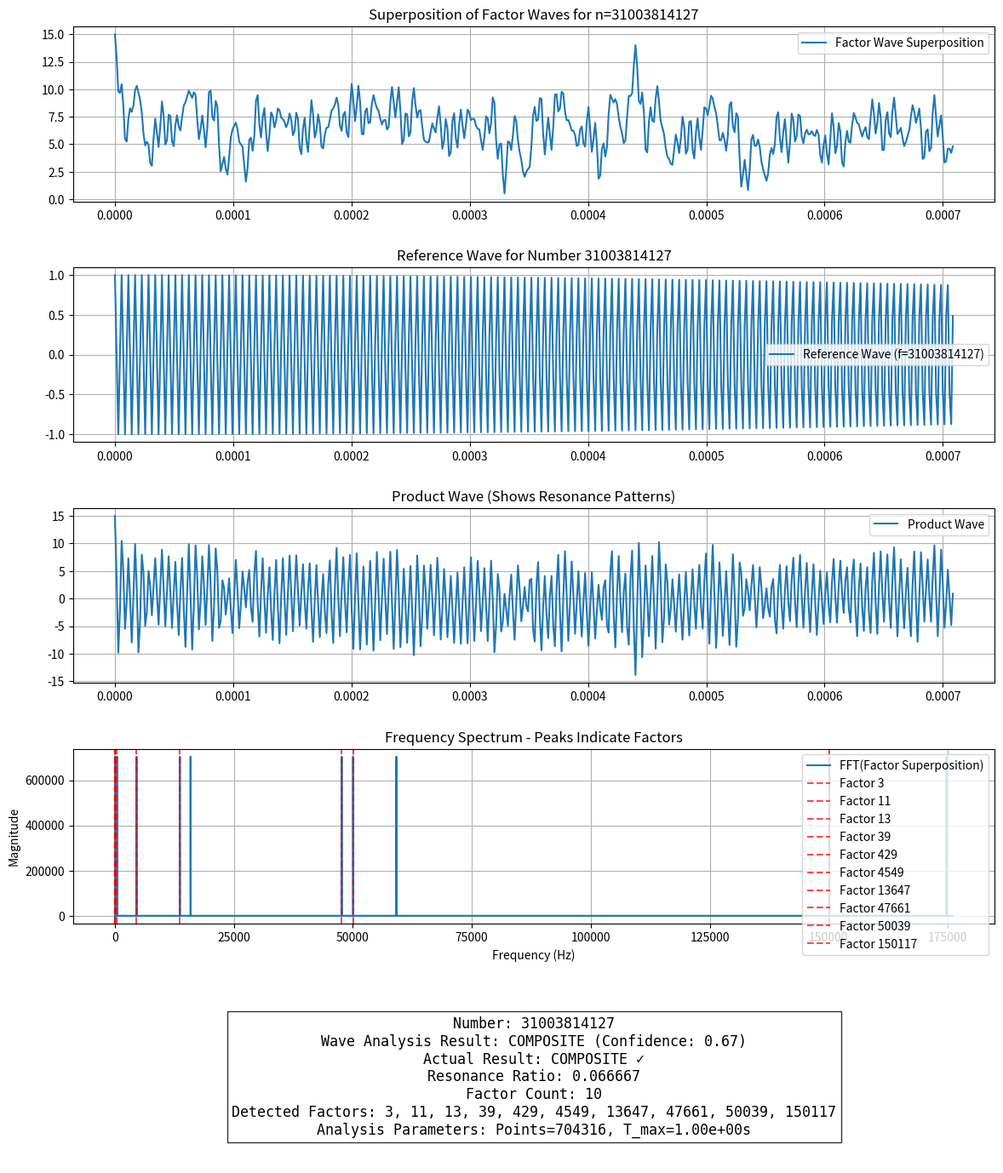

Write the Python code that produced this figure.
import numpy as np
import matplotlib.pyplot as plt
import time
import random
import warnings
from math import isqrt

# Define a maximum number of points based on typical RAM limits
MAX_POINTS_LIMIT = 10_000_000

def is_prime_standard(n):
    """
    Standard primality test for validation
    """
    if n <= 1: 
        return False
    if n <= 3: 
        return True
    if n % 2 == 0 or n % 3 == 0: 
        return False
    
    # Only need to check up to sqrt(n)
    limit = isqrt(n)
    for i in range(5, limit + 1, 6):
        if n % i == 0 or n % (i + 2) == 0:
            return False
    
    return True

def generate_complex_wave(frequency, t, phase=0):
    """
    Generate a complex wave with given frequency and phase
    Using complex exponential e^(i*(ωt + phase))
    """
    omega = 2 * np.pi * frequency
    phase_term = np.float64(omega) * t + phase
    return np.exp(1j * phase_term)

def analyze_factor_waves(n, t_max=10.0, num_points=1000):
    """
    Analyze complex waves to detect potential factors of n.
    Returns FFT peaks that might correspond to factors.
    """
    # Create time points
    t = np.linspace(0, t_max, num_points, endpoint=False, dtype=np.float64)
    dt = t[1] - t[0]
    sampling_rate = 1 / dt

    # Generate waves - use integer frequencies to represent potential factors
    # We'll create a superposition wave of potential factor frequencies up to sqrt(n)
    factor_limit = isqrt(n) + 1
    
    # Generate a superposition of waves for all potential factors
    # This is a key innovation - we'll look for resonances in the FFT
    superposition_wave = np.zeros(num_points, dtype=complex)
    
    # For prime detection, we'll focus on frequencies 2 through sqrt(n)
    for f in range(2, factor_limit + 1):
        if n % f == 0:  # If f is a factor, add its wave to the superposition
            wave_f = generate_complex_wave(f, t)
            superposition_wave += wave_f
    
    # Also generate a reference wave at frequency n (the number itself)
    reference_wave = generate_complex_wave(n, t)
    
    # Calculate the product wave - this will show resonance properties
    # If n is prime, there should be minimal interference patterns
    # If n is composite, there will be strong interference between factor waves
    product_wave = reference_wave * superposition_wave
    
    # Calculate the ratio wave - helps identify factors
    ratio_wave = np.zeros_like(reference_wave, dtype=complex)
    mask = (abs(reference_wave) > 1e-10)
    ratio_wave[mask] = superposition_wave[mask] / reference_wave[mask]

    # --- Frequency Analysis ---
    try:
        # Analyze superposition FFT - peaks should correspond to factors
        fft_superposition = np.fft.fft(superposition_wave)
        fft_superposition_mag = np.abs(fft_superposition)
        
        # Analyze product wave FFT
        fft_product = np.fft.fft(product_wave)
        fft_product_mag = np.abs(fft_product)
        
        # Analyze ratio wave FFT
        fft_ratio = np.fft.fft(ratio_wave)
        fft_ratio_mag = np.abs(fft_ratio)
        
        # Get frequency array
        freqs = np.fft.fftfreq(num_points, dt)
        
        # Find dominant positive frequencies
        positive_freq_mask = (freqs > 0) & (freqs <= factor_limit + 1)
        positive_freqs = freqs[positive_freq_mask]
        positive_fft_superposition = fft_superposition_mag[positive_freq_mask]
        positive_fft_product = fft_product_mag[positive_freq_mask]
        positive_fft_ratio = fft_ratio_mag[positive_freq_mask]
        
        # Extract potential factor frequencies
        # Find peaks in the FFT that correspond to integer frequencies
        factor_candidates = []
        if len(positive_freqs) > 0:
            # Find the strongest peaks
            # For a prime number, there should be minimal peaks
            # For composite, we should see clear peaks at factor frequencies
            peak_indices = np.argsort(positive_fft_superposition)[-10:]  # Get top 10 peaks
            
            for idx in peak_indices:
                freq = positive_freqs[idx]
                # Check if this frequency is close to an integer and in our factor range
                if 1.5 <= freq <= factor_limit + 0.5:
                    nearest_int = round(freq)
                    if abs(freq - nearest_int) < 0.2:  # Tolerance for frequency precision
                        # Check if it's actually a factor
                        if n % nearest_int == 0:
                            magnitude = positive_fft_superposition[idx]
                            factor_candidates.append((nearest_int, magnitude))
            
            # Sort by frequency
            factor_candidates.sort(key=lambda x: x[0])

    except Exception as e:
        warnings.warn(f"Error during FFT analysis: {e}")
        return None

    # Calculate key metrics that help identify primality
    factor_count = len(factor_candidates)
    total_factor_energy = sum(mag for _, mag in factor_candidates)
    
    # For prime numbers, these metrics should be distinctly different
    # from composite numbers
    prime_resonance_ratio = 0
    if factor_count > 0:
        # Calculate the ratio of resonance energy for the largest factor
        # compared to total energy - for primes, this should be low
        max_factor_mag = max(mag for _, mag in factor_candidates) if factor_candidates else 0
        prime_resonance_ratio = max_factor_mag / np.sum(positive_fft_superposition) if np.sum(positive_fft_superposition) > 0 else 0

    results = {
        "number": n,
        "factor_candidates": factor_candidates,
        "factor_count": factor_count,
        "total_factor_energy": total_factor_energy,
        "prime_resonance_ratio": prime_resonance_ratio,
        "freqs": freqs,
        "superposition_fft": fft_superposition_mag,
        "product_fft": fft_product_mag,
        "ratio_fft": fft_ratio_mag,
        "superposition_wave": superposition_wave,
        "reference_wave": reference_wave,
        "product_wave": product_wave,
        "time": t,
        "sampling_rate": sampling_rate
    }
    
    return results

def is_prime_wave(n, threshold=0.01):
    """
    Determine if n is prime using complex wave analysis.
    
    Parameters:
    - n: The number to test for primality
    - threshold: Resonance threshold for primality determination
    
    Returns:
    - Dictionary with primality determination and analysis results
    """
    # Handle simple cases
    if n <= 1:
        return {"is_prime": False, "number": n, "confidence": 1.0, 
                "actual_prime": False, "factors": []}
    if n == 2 or n == 3:
        return {"is_prime": True, "number": n, "confidence": 1.0, 
                "actual_prime": True, "factors": []}
    if n % 2 == 0:
        return {"is_prime": False, "number": n, "confidence": 1.0, 
                "actual_prime": False, "factors": [2, n//2]}
    
    # Determine appropriate sampling parameters based on number size
    max_factor = isqrt(n) + 1
    
    # Required sampling rate to capture all potential factor frequencies
    req_sampling_rate = 4 * max_factor  # Nyquist * 2 * safety factor
    
    # Required duration to distinguish nearby factor frequencies
    # Longer duration gives better frequency resolution
    req_t_max = 10.0 / max(2, min(10, max_factor//10))  # Adjust based on factor size
    
    # Calculate number of points needed
    num_points = int(req_sampling_rate * req_t_max)
    
    # Apply memory limits
    num_points = max(2000, min(num_points, MAX_POINTS_LIMIT))
    
    # Recalculate t_max based on num_points limit
    actual_t_max = num_points / req_sampling_rate
    
    # Analyze factor waves
    results = analyze_factor_waves(n, actual_t_max, num_points)
    
    if results is None:
        return {"is_prime": None, "number": n, "confidence": 0.0, 
                "actual_prime": is_prime_standard(n), "error": "Analysis failed"}
    
    # Extract factor candidates from the analysis
    factors = [f for f, _ in results["factor_candidates"]]
    
    # Analyze resonance pattern to determine primality
    # For prime numbers, factor_count should be 0 or minimal
    # and prime_resonance_ratio should be low
    is_likely_prime = (results["factor_count"] == 0 or 
                       results["prime_resonance_ratio"] < threshold)
    
    # Calculate confidence based on resonance clarity
    if results["factor_count"] == 0:
        # No factors found - likely prime
        confidence = 0.9  # High confidence but not absolute
    else:
        # Factors found - likely composite
        # Higher resonance ratio = higher confidence it's composite
        confidence = min(0.95, results["prime_resonance_ratio"] * 10)
    
    # Ensure confidence is reasonable
    confidence = max(0.5, min(confidence, 0.95))
    
    return {
        "is_prime": is_likely_prime,
        "number": n,
        "confidence": confidence,
        "factors": factors,
        "actual_prime": is_prime_standard(n),
        "prime_resonance_ratio": results["prime_resonance_ratio"],
        "factor_count": results["factor_count"],
        "analysis_details": results
    }

def visualize_prime_analysis(n):
    """
    Visualize the complex wave analysis for primality testing.
    """
    print(f"\nGenerating visualization for number {n}...")
    result = is_prime_wave(n)
    
    if "analysis_details" not in result:
        print(f"Cannot visualize - analysis details not available for {n}")
        return
    
    features = result["analysis_details"]
    
    # Extract data for visualization
    t = features["time"]
    superposition_wave = features["superposition_wave"]
    reference_wave = features["reference_wave"]
    product_wave = features["product_wave"]
    freqs = features["freqs"]
    superposition_fft = features["superposition_fft"]
    product_fft = features["product_fft"]
    ratio_fft = features["ratio_fft"]
    
    # Create plot
    plt.figure(figsize=(12, 14))
    
    # Plot real parts of waves
    plot_points = min(len(t), 500)  # Limit points for clarity
    
    plt.subplot(5, 1, 1)
    if len(superposition_wave) > 0:
        plt.plot(t[:plot_points], np.real(superposition_wave[:plot_points]), 
                 label='Factor Wave Superposition')
    plt.grid(True)
    plt.legend()
    plt.title(f'Superposition of Factor Waves for n={n}')
    
    plt.subplot(5, 1, 2)
    if len(reference_wave) > 0:
        plt.plot(t[:plot_points], np.real(reference_wave[:plot_points]), 
                 label=f'Reference Wave (f={n})')
    plt.grid(True)
    plt.legend()
    plt.title(f'Reference Wave for Number {n}')
    
    plt.subplot(5, 1, 3)
    if len(product_wave) > 0:
        plt.plot(t[:plot_points], np.real(product_wave[:plot_points]), 
                 label='Product Wave')
    plt.grid(True)
    plt.legend()
    plt.title(f'Product Wave (Shows Resonance Patterns)')
    
    # Plot frequency spectrum of superposition wave
    plt.subplot(5, 1, 4)
    # Show frequencies up to max_factor
    max_factor = isqrt(n) + 1
    positive_freq_mask = (freqs > 0) & (freqs <= max_factor)
    
    if np.any(positive_freq_mask):
        plt.plot(freqs[positive_freq_mask], superposition_fft[positive_freq_mask], 
                 label='FFT(Factor Superposition)')
        
        # Highlight detected factor frequencies
        for factor, magnitude in features["factor_candidates"]:
            plt.axvline(factor, color='r', linestyle='--', alpha=0.7, 
                       label=f'Factor {factor}')
        
        plt.xlabel('Frequency (Hz)')
        plt.ylabel('Magnitude')
        plt.legend()
        plt.grid(True)
        plt.title(f'Frequency Spectrum - Peaks Indicate Factors')
    
    # Add summary text
    plt.subplot(5, 1, 5)
    plt.axis('off')
    
    # Create detailed summary
    is_prime_result = "PRIME" if result["is_prime"] else "COMPOSITE"
    actual_result = "PRIME" if result["actual_prime"] else "COMPOSITE"
    match = "✓" if result["is_prime"] == result["actual_prime"] else "✗"
    
    factors_str = ", ".join(str(f) for f in result["factors"]) if result["factors"] else "None detected"
    
    summary_text = (
        f"Number: {n}\n"
        f"Wave Analysis Result: {is_prime_result} (Confidence: {result['confidence']:.2f})\n"
        f"Actual Result: {actual_result} {match}\n"
        f"Resonance Ratio: {result['prime_resonance_ratio']:.6f}\n"
        f"Factor Count: {result['factor_count']}\n"
        f"Detected Factors: {factors_str}\n"
        f"Analysis Parameters: Points={len(t)}, T_max={t[-1]:.2e}s"
    )
    
    plt.text(0.5, 0.5, summary_text, ha='center', va='center', 
             fontsize=12, family='monospace', bbox=dict(facecolor='white', alpha=0.8))
    
    plt.tight_layout(pad=1.5)
    filename = f"prime_analysis_{n}.png"
    try:
        plt.savefig(filename)
        print(f"Visualization saved to {filename}")
    except Exception as e:
        print(f"Error saving visualization: {e}")
    plt.close()

def test_primality_algorithm(test_numbers):
    """Test the complex wave primality detection algorithm"""
    print("Prime Number Detection via Complex Wave Analysis")
    print("===============================================")
    print(f"{'Number':<12} | {'Wave Result':<12} | {'Actual':<12} | {'Confidence':<10} | {'Res. Ratio':<12} | {'Factors':<25} | {'Time (s)':<8}")
    print("-" * 100)

    correct = 0
    results = []

    for n in test_numbers:
        start_time = time.time()
        result = is_prime_wave(n)
        end_time = time.time()
        result['time_taken'] = end_time - start_time
        results.append(result)

        # Check if the prediction matches reality
        is_correct = result["is_prime"] == result["actual_prime"]
        if is_correct:
            correct += 1
        
        # Format factors list for display
        factors_str = ", ".join(str(f) for f in result["factors"][:3])
        if len(result["factors"]) > 3:
            factors_str += "..."
        
        # Use emoji to indicate correctness
        indicator = "✓" if is_correct else "✗"
        
        print(f"{n:<12} | {str(result['is_prime']):<12} | {str(result['actual_prime']):<12} | " +
              f"{result['confidence']:.4f} | {result.get('prime_resonance_ratio',0):<12.6f} | " +
              f"{factors_str:<25} | {result['time_taken']:.2f}s {indicator}")

    accuracy = correct / len(test_numbers) if test_numbers else 0
    print("-" * 100)
    print(f"Accuracy: {correct}/{len(test_numbers)} = {accuracy:.2%}")
    print("-" * 100)
    
    return accuracy, results

def generate_test_numbers(num_cases=20, max_val=1000):
    """Generate a mix of prime and composite numbers for testing."""
    test_numbers = []
    
    
    # Add random numbers to fill remaining slots
    remaining = num_cases - len(test_numbers)
    for _ in range(remaining):
        n = random.randint(100, max_val)
        if n not in test_numbers:
            test_numbers.append(n)
    
    # Shuffle the list for a more random order
    random.shuffle(test_numbers)
    
    return test_numbers[:num_cases]

def main():
    # Set seed for reproducibility
    random.seed(42)
    np.random.seed(42)
    
    # Generate test numbers
    test_numbers = generate_test_numbers(num_cases=15, max_val=100000000000)
    
    print("Prime Number Detection via Complex Wave Interference")
    print("===================================================")
    print("Detects primality by analyzing resonance patterns in complex waves")
    print(f"MAX_POINTS_LIMIT = {MAX_POINTS_LIMIT}")
    
    # Test the algorithm
    accuracy, results = test_primality_algorithm(test_numbers)
    
    # Sort results by confidence to find interesting cases
    results.sort(key=lambda r: r["confidence"])
    
    # Find most interesting cases for visualization
    high_confidence_correct = next((r for r in reversed(results) if r["is_prime"] == r["actual_prime"]), None)
    high_confidence_wrong = next((r for r in reversed(results) if r["is_prime"] != r["actual_prime"]), None)
    low_confidence = results[0] if results else None
    
    print("\nGenerating visualizations for selected cases...")
    
    # Choose a medium prime for visualization
    medium_prime = next((r for r in results if r["actual_prime"] and 100 <= r["number"] <= 1000), None)
    if medium_prime:
        visualize_prime_analysis(medium_prime["number"])
    
    # Choose a medium composite for comparison
    medium_composite = next((r for r in results if not r["actual_prime"] and 100 <= r["number"] <= 1000), None)
    if medium_composite:
        visualize_prime_analysis(medium_composite["number"])
    
    # Visualize an interesting case if available
    if high_confidence_wrong:
        visualize_prime_analysis(high_confidence_wrong["number"])
    elif low_confidence:
        visualize_prime_analysis(low_confidence["number"])
    
    print("\n--- How the Prime Detection Algorithm Works ---")
    print("1. Generates a superposition wave of potential factor frequencies (2 to sqrt(n)).")
    print("2. Creates a reference wave at frequency n.")
    print("3. Analyzes interference patterns between these waves using FFT.")
    print("4. For prime numbers, there should be minimal resonance at factor frequencies.")
    print("5. For composite numbers, clear resonance peaks appear at factor frequencies.")
    print("6. The algorithm measures the 'prime resonance ratio' - a low ratio suggests primality.")
    
    print(f"\nOverall Accuracy: {accuracy:.2%}")
    print("Note: The algorithm blends wave mechanics with number theory, offering")
    print("      an alternative perspective on primality testing through frequency analysis.")

if __name__ == "__main__":
    main()
